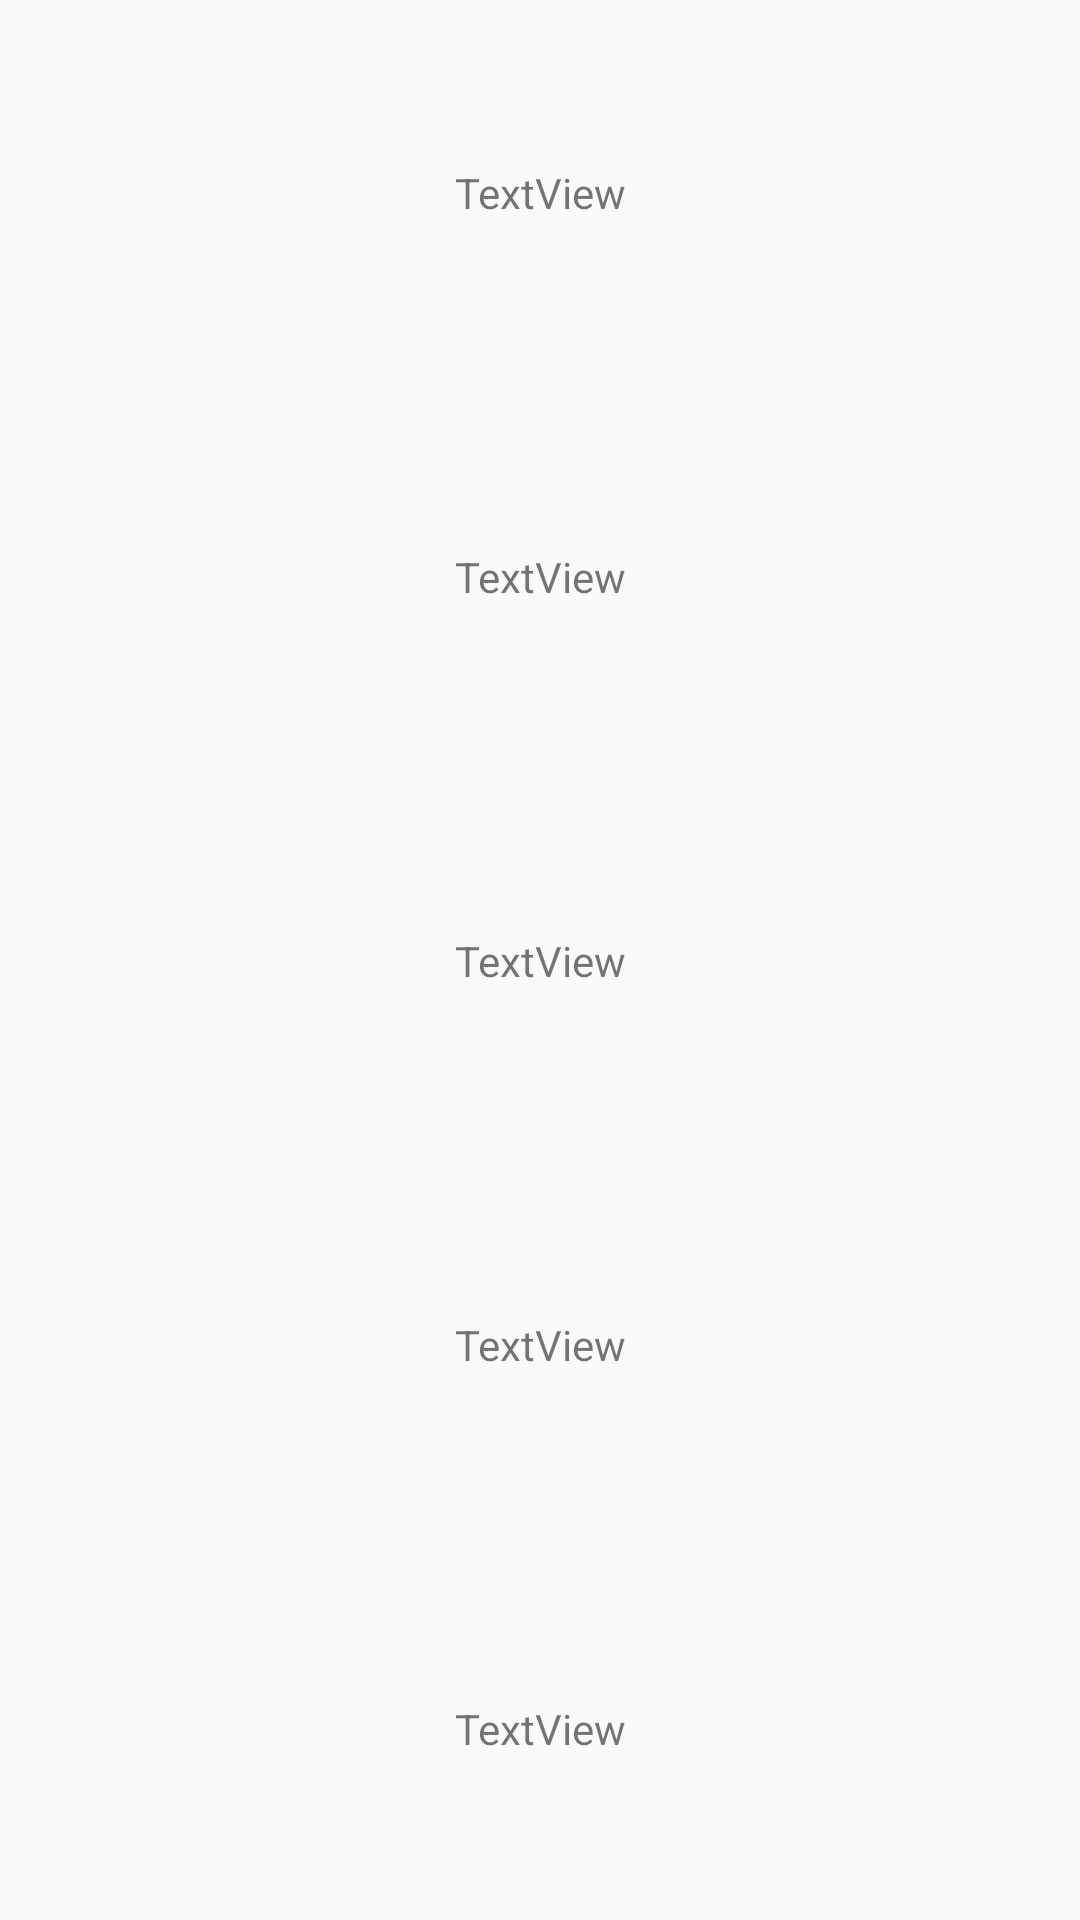

This screen was rendered from an Android layout file. Write that file and the resources it references.
<!-- AndroidManifest.xml: application theme Theme.MyApplication -->
<!-- res/layout/activity_jobs.xml -->
<?xml version="1.0" encoding="utf-8"?>
<androidx.constraintlayout.widget.ConstraintLayout xmlns:android="http://schemas.android.com/apk/res/android"
    xmlns:app="http://schemas.android.com/apk/res-auto"
    xmlns:tools="http://schemas.android.com/tools"
    android:layout_width="match_parent"
    android:layout_height="match_parent">

    <TextView
        android:id="@+id/textView4"
        android:layout_width="wrap_content"
        android:layout_height="wrap_content"
        android:text="TextView"
        app:layout_constraintBottom_toTopOf="@+id/guideline6"
        app:layout_constraintEnd_toEndOf="parent"
        app:layout_constraintStart_toStartOf="parent"
        app:layout_constraintTop_toTopOf="parent" />

    <androidx.constraintlayout.widget.Guideline
        android:id="@+id/guideline6"
        android:layout_width="wrap_content"
        android:layout_height="wrap_content"
        android:orientation="horizontal"
        app:layout_constraintGuide_percent="0.2" />

    <androidx.constraintlayout.widget.Guideline
        android:id="@+id/guideline7"
        android:layout_width="wrap_content"
        android:layout_height="wrap_content"
        android:layout_marginStart="16dp"
        android:orientation="horizontal"
        app:layout_constraintGuide_percent="0.4"
        app:layout_constraintStart_toStartOf="parent" />

    <androidx.constraintlayout.widget.Guideline
        android:id="@+id/guideline9"
        android:layout_width="wrap_content"
        android:layout_height="wrap_content"
        android:orientation="horizontal"
        app:layout_constraintGuide_percent="0.6" />

    <androidx.constraintlayout.widget.Guideline
        android:id="@+id/guideline10"
        android:layout_width="wrap_content"
        android:layout_height="wrap_content"
        android:orientation="horizontal"
        app:layout_constraintGuide_percent="0.8" />

    <TextView
        android:id="@+id/textView5"
        android:layout_width="wrap_content"
        android:layout_height="wrap_content"
        android:text="TextView"
        app:layout_constraintBottom_toTopOf="@+id/guideline7"
        app:layout_constraintEnd_toEndOf="parent"
        app:layout_constraintStart_toStartOf="parent"
        app:layout_constraintTop_toTopOf="@+id/guideline6" />

    <TextView
        android:id="@+id/textView6"
        android:layout_width="wrap_content"
        android:layout_height="wrap_content"
        android:text="TextView"
        app:layout_constraintBottom_toTopOf="@+id/guideline9"
        app:layout_constraintEnd_toEndOf="parent"
        app:layout_constraintStart_toStartOf="parent"
        app:layout_constraintTop_toTopOf="@+id/guideline7" />

    <TextView
        android:id="@+id/textView7"
        android:layout_width="wrap_content"
        android:layout_height="wrap_content"
        android:text="TextView"
        app:layout_constraintBottom_toTopOf="@+id/guideline10"
        app:layout_constraintEnd_toEndOf="parent"
        app:layout_constraintStart_toStartOf="parent"
        app:layout_constraintTop_toTopOf="@+id/guideline9" />

    <TextView
        android:id="@+id/textView8"
        android:layout_width="wrap_content"
        android:layout_height="wrap_content"
        android:text="TextView"
        app:layout_constraintBottom_toBottomOf="parent"
        app:layout_constraintEnd_toEndOf="parent"
        app:layout_constraintStart_toStartOf="parent"
        app:layout_constraintTop_toTopOf="@+id/guideline10" />
</androidx.constraintlayout.widget.ConstraintLayout>
<!-- resources referenced by this layout -->
<resources>
  <style name="Theme.MyApplication" parent="Theme.AppCompat.Light.NoActionBar">
          
          <item name="colorPrimary">@color/buttoncolor</item>
          <item name="colorPrimaryVariant">@color/purple_700</item>
          <item name="colorOnPrimary">@color/white</item>
          
          <item name="colorSecondary">@color/teal_200</item>
          <item name="colorSecondaryVariant">@color/teal_700</item>
          <item name="colorOnSecondary">@color/black</item>
          <item name="colorTertiary">@color/gray</item>
          
          
  
          
          
          <item name="android:statusBarColor" tools:targetApi="l">?attr/colorTertiary</item>
          <item name="android:windowLightStatusBar">true</item>
          
          
          
      </style>
  <color name="buttoncolor">#5CAB7D</color>
  <color name="purple_700">#FF3700B3</color>
  <color name="white">#FFFFFFFF</color>
  <color name="teal_200">#FF03DAC5</color>
  <color name="teal_700">#FF018786</color>
  <color name="black">#FF000000</color>
  <color name="gray">#F2F2F2</color>
</resources>
